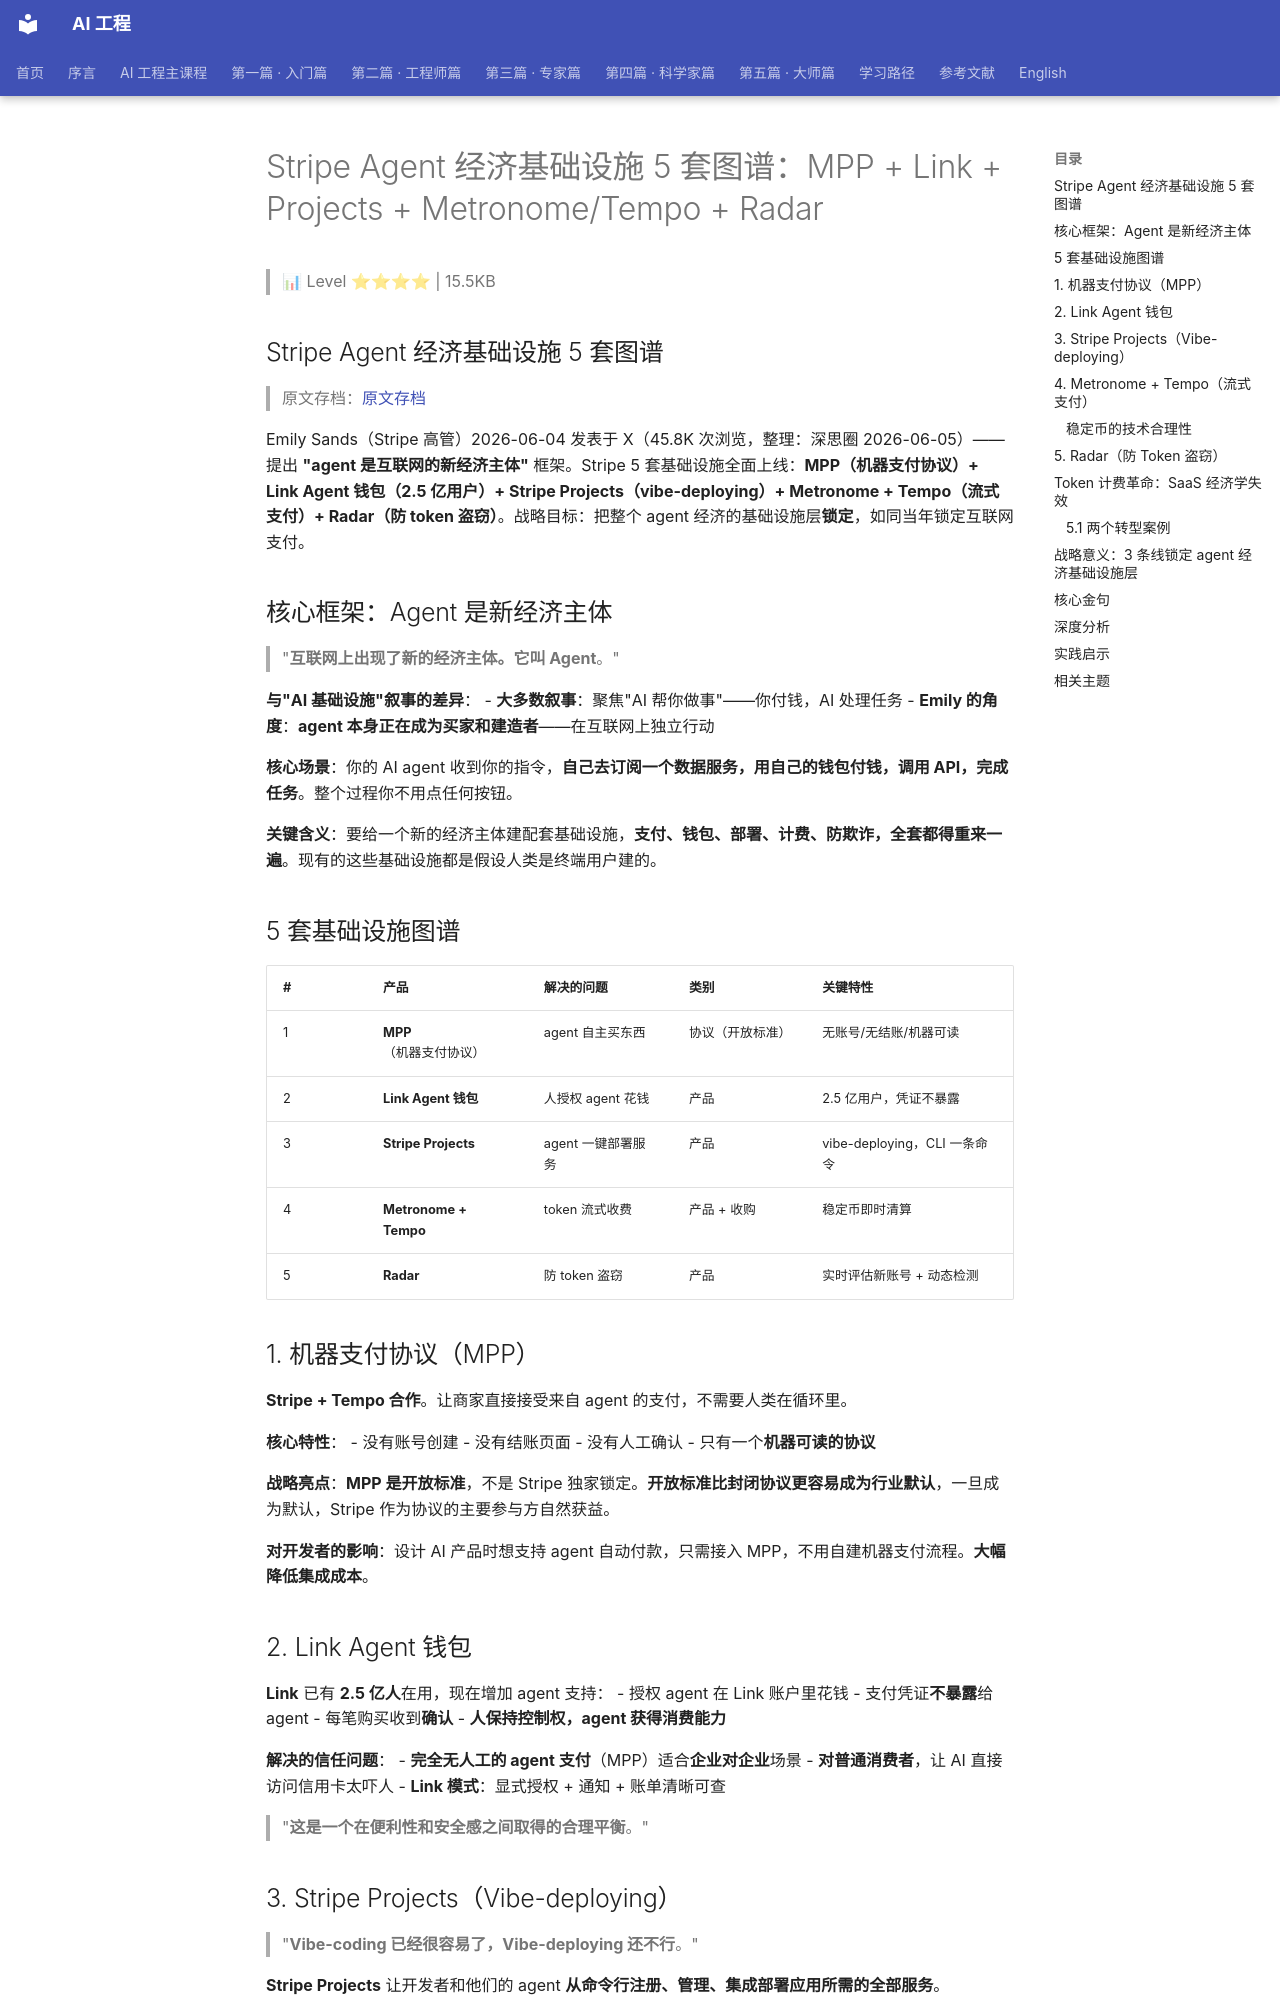

repository: QianJinGuo/wiki-book · page: ch03/043-stripe-agent-5-mpp-link-projects-metronome-tempo.html · generator: mkdocs

# Stripe Agent 经济基础设施 5 套图谱：MPP + Link + Projects + Metronome/Tempo + Radar

> 📊 Level ⭐⭐⭐⭐ | 15.5KB

## Stripe Agent 经济基础设施 5 套图谱

> 原文存档：[原文存档](https://x.com/emilygsands/status/2062540400108417244)

Emily Sands（Stripe 高管）2026-06-04 发表于 X（45.8K 次浏览，整理：深思圈 2026-06-05）——提出 **"agent 是互联网的新经济主体"** 框架。Stripe 5 套基础设施全面上线：**MPP（机器支付协议）+ Link Agent 钱包（2.5 亿用户）+ Stripe Projects（vibe-deploying）+ Metronome + Tempo（流式支付）+ Radar（防 token 盗窃）**。战略目标：把整个 agent 经济的基础设施层**锁定**，如同当年锁定互联网支付。

## 核心框架：Agent 是新经济主体

> "**互联网上出现了新的经济主体。它叫 Agent**。"

**与"AI 基础设施"叙事的差异**：
- **大多数叙事**：聚焦"AI 帮你做事"——你付钱，AI 处理任务
- **Emily 的角度**：**agent 本身正在成为买家和建造者**——在互联网上独立行动

**核心场景**：你的 AI agent 收到你的指令，**自己去订阅一个数据服务，用自己的钱包付钱，调用 API，完成任务**。整个过程你不用点任何按钮。

**关键含义**：要给一个新的经济主体建配套基础设施，**支付、钱包、部署、计费、防欺诈，全套都得重来一遍**。现有的这些基础设施都是假设人类是终端用户建的。

## 5 套基础设施图谱

| # | 产品 | 解决的问题 | 类别 | 关键特性 |
|---|------|------------|------|----------|
| 1 | **MPP**（机器支付协议） | agent 自主买东西 | 协议（开放标准） | 无账号/无结账/机器可读 |
| 2 | **Link Agent 钱包** | 人授权 agent 花钱 | 产品 | 2.5 亿用户，凭证不暴露 |
| 3 | **Stripe Projects** | agent 一键部署服务 | 产品 | vibe-deploying，CLI 一条命令 |
| 4 | **Metronome + Tempo** | token 流式收费 | 产品 + 收购 | 稳定币即时清算 |
| 5 | **Radar** | 防 token 盗窃 | 产品 | 实时评估新账号 + 动态检测 |

## 1. 机器支付协议（MPP）

**Stripe + Tempo 合作**。让商家直接接受来自 agent 的支付，不需要人类在循环里。

**核心特性**：
- 没有账号创建
- 没有结账页面
- 没有人工确认
- 只有一个**机器可读的协议**

**战略亮点**：**MPP 是开放标准**，不是 Stripe 独家锁定。**开放标准比封闭协议更容易成为行业默认**，一旦成为默认，Stripe 作为协议的主要参与方自然获益。

**对开发者的影响**：设计 AI 产品时想支持 agent 自动付款，只需接入 MPP，不用自建机器支付流程。**大幅降低集成成本**。

## 2. Link Agent 钱包

**Link** 已有 **2.5 亿人**在用，现在增加 agent 支持：
- 授权 agent 在 Link 账户里花钱
- 支付凭证**不暴露**给 agent
- 每笔购买收到**确认**
- **人保持控制权，agent 获得消费能力**

**解决的信任问题**：
- **完全无人工的 agent 支付**（MPP）适合**企业对企业**场景
- **对普通消费者**，让 AI 直接访问信用卡太吓人
- **Link 模式**：显式授权 + 通知 + 账单清晰可查

> "**这是一个在便利性和安全感之间取得的合理平衡**。" 

## 3. Stripe Projects（Vibe-deploying）

> "**Vibe-coding 已经很容易了，Vibe-deploying 还不行**。"

**Stripe Projects** 让开发者和他们的 agent **从命令行注册、管理、集成部署应用所需的全部服务**。

**痛点**：
- 生成代码 AI 越来越顺
- 但每次"把这个东西跑在真实环境里"要手动：创建数据库 + 拿 API key + 配置 DNS
- 每个步骤要进不同后台界面

**目标**：让 vibe-deploying 和 vibe-coding 一样简单（**一条 CLI 命令**）。

**对 agent 的价值**：把"自主部署"变成可能——**理论上 agent 可以从需求到上线全程自己搞定**。

**限制**：当前 agent 在账号安全、权限配置等敏感操作仍需人工审核。Stripe Projects 能**减少人工介入的频率，而非完全消除**。
